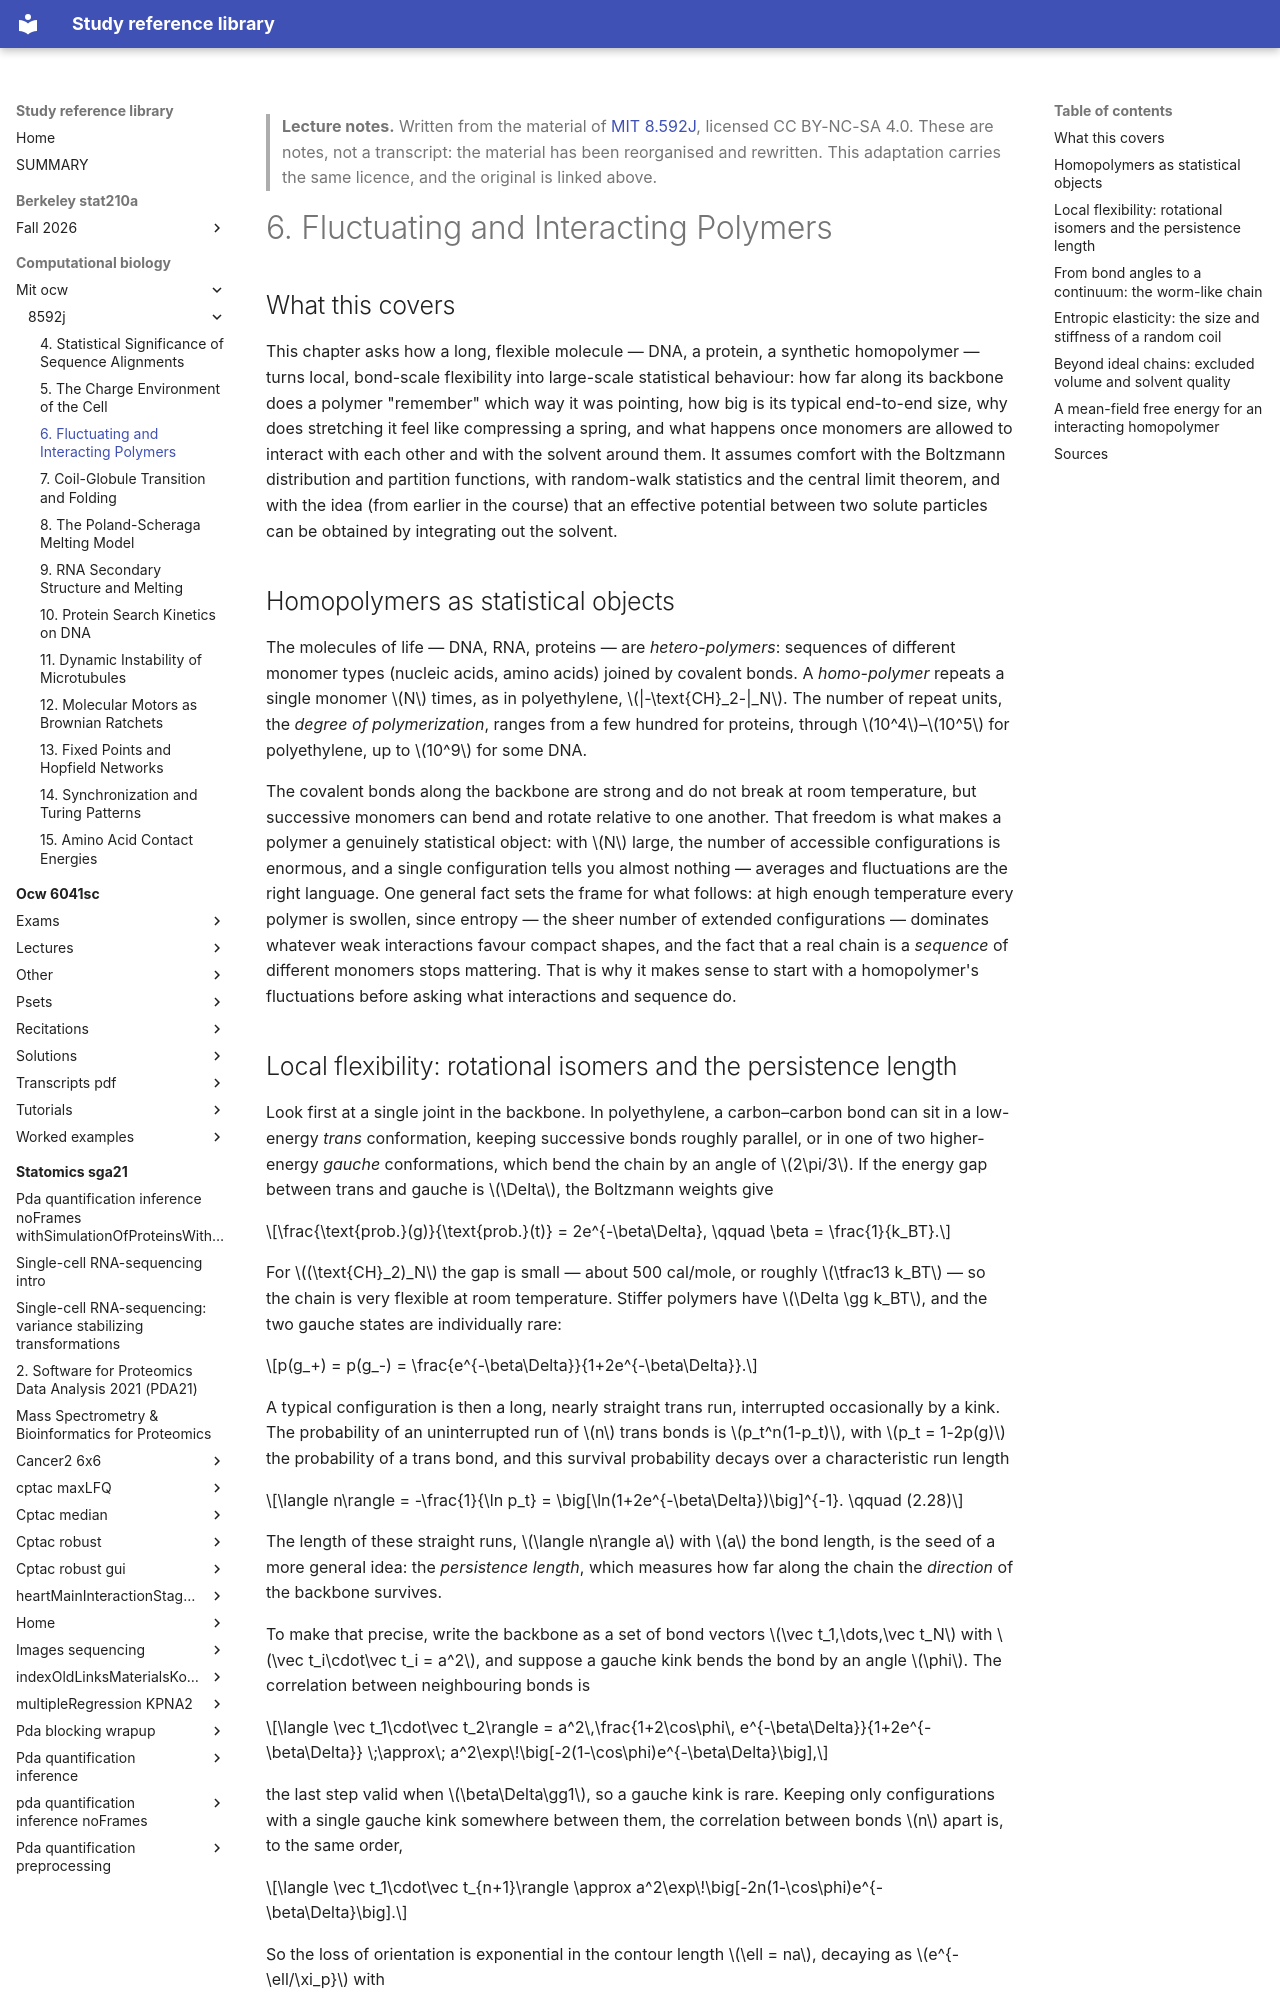

repository: Claptar/knowledge-base-library · page: computational-biology/mit-ocw/8592j/06-fluctuating-and-interacting-polymers/index.html · generator: mkdocs

---
title: "6. Fluctuating and Interacting Polymers"
course: "MIT 8.592J"
chapter: 6
source: "https://ocw.mit.edu/courses/8-592j-statistical-physics-in-biology-spring-2011/"
licence: "CC BY-NC-SA 4.0"
written: "2026-09-20"
---

> **Lecture notes.** Written from the material of [MIT 8.592J](https://ocw.mit.edu/courses/8-592j-statistical-physics-in-biology-spring-2011/), licensed CC BY-NC-SA 4.0. These are notes, not a transcript: the material has been reorganised and rewritten. This adaptation carries the same licence, and the original is linked above.

# 6. Fluctuating and Interacting Polymers

## What this covers

This chapter asks how a long, flexible molecule — DNA, a protein, a synthetic homopolymer —
turns local, bond-scale flexibility into large-scale statistical behaviour: how far along its
backbone does a polymer "remember" which way it was pointing, how big is its typical
end-to-end size, why does stretching it feel like compressing a spring, and what happens once
monomers are allowed to interact with each other and with the solvent around them. It assumes
comfort with the Boltzmann distribution and partition functions, with random-walk statistics and
the central limit theorem, and with the idea (from earlier in the course) that an effective
potential between two solute particles can be obtained by integrating out the solvent.

## Homopolymers as statistical objects

The molecules of life — DNA, RNA, proteins — are *hetero-polymers*: sequences of different
monomer types (nucleic acids, amino acids) joined by covalent bonds. A *homo-polymer* repeats a
single monomer $N$ times, as in polyethylene, $|-\text{CH}_2-|_N$. The number of repeat units, the
*degree of polymerization*, ranges from a few hundred for proteins, through $10^4$–$10^5$ for
polyethylene, up to $10^9$ for some DNA.

The covalent bonds along the backbone are strong and do not break at room temperature, but
successive monomers can bend and rotate relative to one another. That freedom is what makes a
polymer a genuinely statistical object: with $N$ large, the number of accessible configurations is
enormous, and a single configuration tells you almost nothing — averages and fluctuations are the
right language. One general fact sets the frame for what follows: at high enough temperature every
polymer is swollen, since entropy — the sheer number of extended configurations — dominates
whatever weak interactions favour compact shapes, and the fact that a real chain is a *sequence* of
different monomers stops mattering. That is why it makes sense to start with a homopolymer's
fluctuations before asking what interactions and sequence do.
